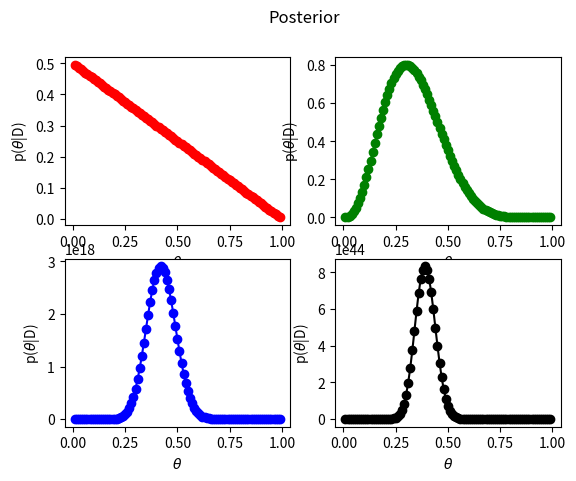

Reproduce this figure in Python.
import sys
import os
from pylab import *
import numpy as np
import matplotlib.pyplot as plt
from math import factorial as fact
################################################################
# Check the system operating system
################################################################

sys_exec = str(sys.executable)  # location of the python.exe file
sys_os = str(sys.platform)  # os of the machine

windows = 'win32'
linux1 = 'linux'
linux2 = 'linux2'
mac = 'darwin'

if (sys_os == linux1) or (sys_os == linux2):
    print('Linux machine')
elif sys_os == windows:
    print('Windows machine')
else:
    print('Mac machine')

################################################################
# Let the experiment be tossing a coin to analsye the fairness
#  of the coin with p := probability that the result is heads
# in a given toss of the coin.
# Goal: Find posterior probability of unknown for the given
# information/ data.

# We need to compute likelihood (numerator).
# Let's assume that the coin is fair (Prior).
# (subjective belief). The denominstor is probabilty of the given
# data which is 1 in this example. It is very hard to compute.
################################################################

################################################################
# list of number of trials performed of 4 different experiments

n = [1, 10, 50, 100]

# list of number of heads observed (number of success) on the
# corresponding experiment

k = [0, 3, 21, 39]

# List constaining values of p (probability of sucess)

x = 0.01
# empty list for filling prob values
theta = []

# for loop to create list of values of p (99 values; 98 sub-intervals)

for i in range(99):
    theta.append(x*(i+1))

# Compute Likelihood
# empty list for filling posterior values
post = []

for i in range(len(n)):
    post.append([])
    for j in range(len(theta)):
        post[i].append(0.5*(fact(n[i])*theta[j]**k[i]*(1-theta[j])**(n[i]-k[i]))/float(fact(n[i]-k[i])))

# convert list object as numpy array
post = np.asarray(post)

# Sub-plots of posterior of different experiments

fig, axs = plt.subplots(2, 2)
fig.suptitle('Posterior')
axs[0, 0].plot(theta, post[0], 'r-o')
axs[0, 1].plot(theta, post[1], 'g-o')
axs[1, 0].plot(theta, post[2], 'b-o')
axs[1, 1].plot(theta, post[3], 'k-o')

for ax in axs.flat:
    ax.set(xlabel=r'$\theta$', ylabel=r'p($\theta$|D)')

plt.savefig(r'Posterior vs theta')
plt.show()
